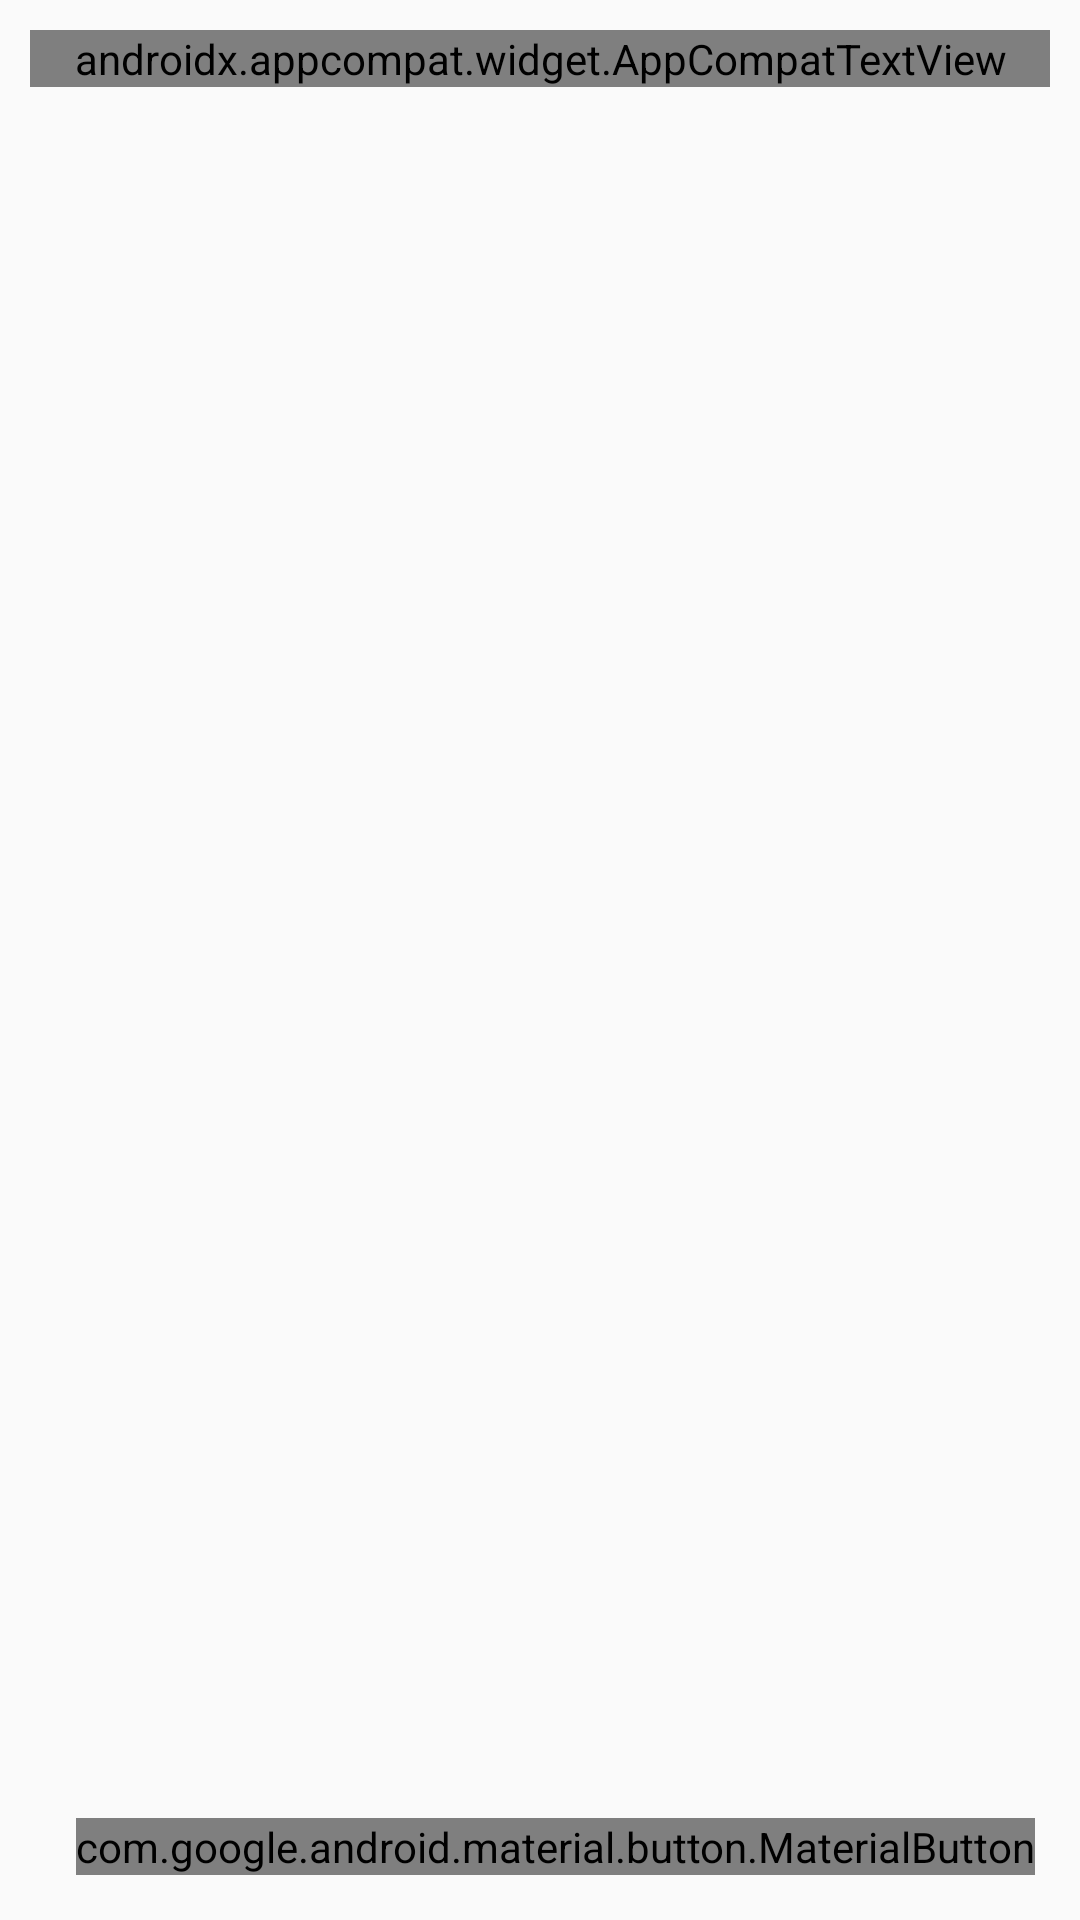

Layout XML and referenced resources for this Android screen:
<!-- AndroidManifest.xml: application theme Theme.AllSet -->
<!-- res/layout/activity_view_pager_onboarding.xml -->
<?xml version="1.0" encoding="utf-8"?>
<androidx.constraintlayout.widget.ConstraintLayout xmlns:android="http://schemas.android.com/apk/res/android"
    xmlns:app="http://schemas.android.com/apk/res-auto"
    xmlns:tools="http://schemas.android.com/tools"
    android:layout_width="match_parent"
    android:layout_height="match_parent"
    tools:context=".view.viewpager.onboarding.ViewPagerOnboardingActivity">

    <androidx.appcompat.widget.AppCompatTextView
        android:id="@+id/tvDescription"
        android:layout_width="@dimen/dimen_0dp"
        android:layout_height="wrap_content"
        android:layout_marginStart="@dimen/dimen_10dp"
        android:layout_marginTop="@dimen/dimen_10dp"
        android:layout_marginEnd="@dimen/dimen_10dp"
        android:fontFamily="@font/montserrat_bold"
        android:gravity="center"
        app:layout_constraintEnd_toEndOf="parent"
        app:layout_constraintStart_toStartOf="parent"
        app:layout_constraintTop_toTopOf="parent"
        tools:text="Aqui se especificara la descripcion del item" />

    <com.google.android.material.button.MaterialButton
        android:id="@+id/mbNext"
        android:layout_width="wrap_content"
        android:layout_height="wrap_content"
        android:layout_marginEnd="@dimen/dimen_15dp"
        android:layout_marginBottom="@dimen/dimen_15dp"
        app:cornerRadius="@dimen/dimen_20dp"
        app:layout_constraintBottom_toBottomOf="parent"
        app:layout_constraintEnd_toEndOf="parent"
        tools:text="Next" />

    <androidx.viewpager2.widget.ViewPager2
        android:id="@+id/vpMain"
        android:layout_width="match_parent"
        android:layout_height="@dimen/dimen_0dp"
        android:layout_marginTop="@dimen/dimen_10dp"
        app:layout_constraintBottom_toBottomOf="parent"
        app:layout_constraintEnd_toEndOf="parent"
        app:layout_constraintStart_toStartOf="parent"
        app:layout_constraintTop_toBottomOf="@id/tvDescription" />

    <androidx.appcompat.widget.LinearLayoutCompat
        android:id="@+id/lycDots"
        android:layout_width="@dimen/dimen_0dp"
        android:layout_height="wrap_content"
        android:layout_marginStart="@dimen/dimen_20dp"
        android:layout_marginEnd="@dimen/dimen_20dp"
        android:orientation="horizontal"
        android:padding="@dimen/dimen_15dp"
        app:layout_constraintBottom_toBottomOf="@id/mbNext"
        app:layout_constraintEnd_toStartOf="@id/mbNext"
        app:layout_constraintStart_toStartOf="parent"
        app:layout_constraintTop_toTopOf="@id/mbNext" />

</androidx.constraintlayout.widget.ConstraintLayout>
<!-- resources referenced by this layout -->
<resources>
  <dimen name="dimen_0dp">0dp</dimen>
  <dimen name="dimen_10dp">10dp</dimen>
  <dimen name="dimen_15dp">15dp</dimen>
  <dimen name="dimen_20dp">20dp</dimen>
  <style name="Theme.AllSet" parent="android:Theme.Material.Light.NoActionBar" />
</resources>
